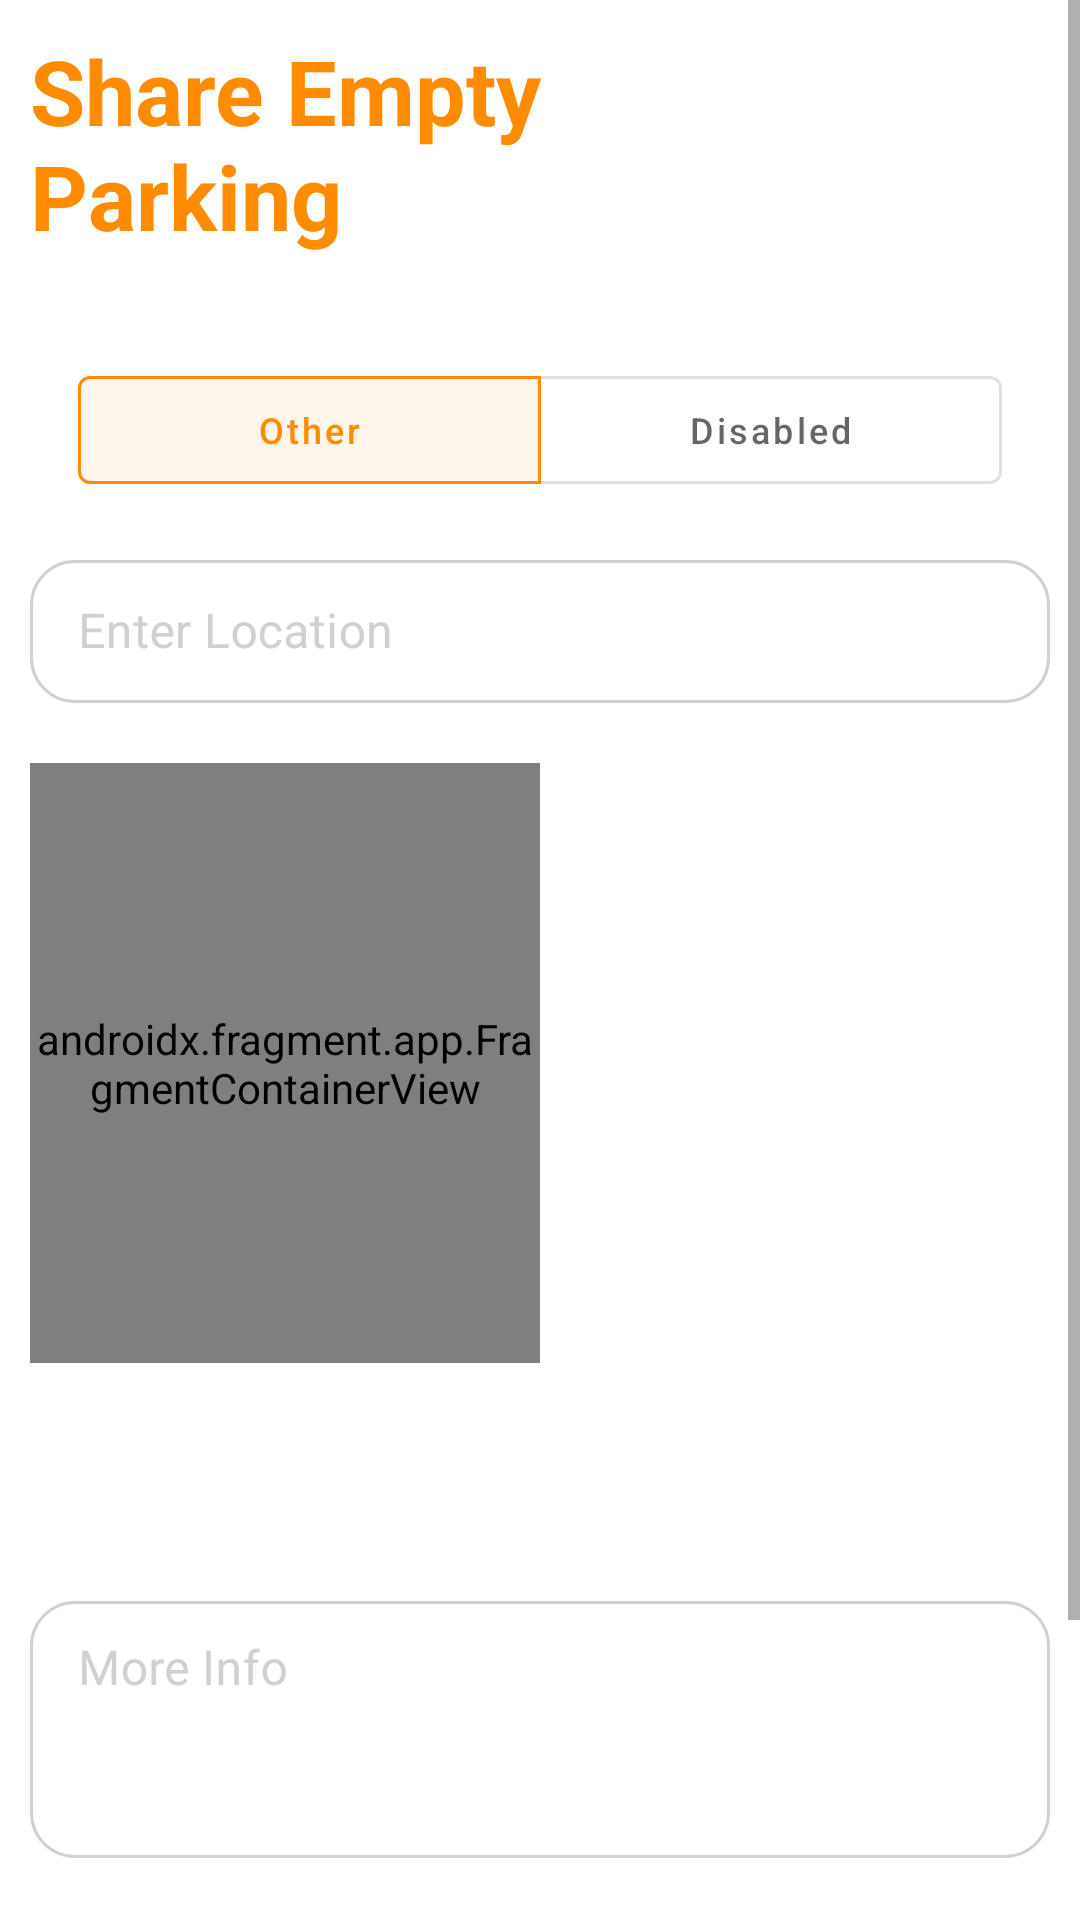

Reconstruct the res/layout file that produces this screen, plus the resources it refers to.
<!-- AndroidManifest.xml: application theme Theme.FindShareParking -->
<!-- res/layout/fragment_new_post.xml -->
<?xml version="1.0" encoding="utf-8"?>
<ScrollView xmlns:android="http://schemas.android.com/apk/res/android"
    xmlns:app="http://schemas.android.com/apk/res-auto"
    xmlns:tools="http://schemas.android.com/tools"
    android:layout_width="match_parent"
    android:layout_height="match_parent"
    android:theme="@style/colorPr">

    <RelativeLayout
        android:layout_width="match_parent"
        android:layout_height="wrap_content"
        android:padding="10dp">

        <TextView
            android:id="@+id/titleShareParking"
            android:layout_width="wrap_content"
            android:layout_height="wrap_content"
            android:text="@string/share_empty_parking"
            android:textColor="@color/orange"
            android:textSize="30sp"
            android:textStyle="bold" />

        <com.google.android.material.button.MaterialButtonToggleGroup
            android:id="@+id/toggleButton"
            android:layout_width="match_parent"
            android:layout_height="wrap_content"
            android:layout_below="@id/titleShareParking"
            android:layout_gravity="center"
            android:layout_marginTop="30dp"
            android:theme="@style/btnColorPrimary"
            app:checkedButton="@id/otherBtn"
            app:selectionRequired="true"
            app:singleSelection="true">

            <com.google.android.material.button.MaterialButton
                android:id="@+id/otherBtn"
                style="?attr/materialButtonOutlinedStyle"
                android:layout_width="0dp"
                android:layout_height="wrap_content"
                android:layout_weight="1"
                android:text="@string/other"
                android:textAllCaps="false"
                android:textSize="12sp"
                tools:ignore="SmallSp" />

            <com.google.android.material.button.MaterialButton
                android:id="@+id/disabledBtn"
                style="?attr/materialButtonOutlinedStyle"
                android:layout_width="0dp"
                android:layout_height="wrap_content"
                android:layout_weight="1"
                android:text="@string/disabled"
                android:textAllCaps="false"
                android:textSize="12sp"
                tools:ignore="SmallSp" />


        </com.google.android.material.button.MaterialButtonToggleGroup>


        <com.google.android.material.textfield.TextInputLayout
            android:id="@+id/locationParking"
            style="@style/myTextInputLayout"
            android:layout_width="match_parent"
            android:layout_height="wrap_content"
            android:layout_below="@id/toggleButton"
            android:layout_marginTop="10dp"
            android:hint="@string/enter_location"
            android:textColorHint="@color/light_gray"
            android:theme="@style/TextInputLayoutAppearance"
            app:boxStrokeColor="@color/text_input_box_color_v2"
            app:helperTextTextColor="@color/red"
            app:hintTextColor="@color/orange">

            <com.google.android.material.textfield.TextInputEditText
                android:layout_width="match_parent"
                android:layout_height="wrap_content"
                android:singleLine="true"
                android:textColor="@color/orange" />

        </com.google.android.material.textfield.TextInputLayout>

        <com.google.android.material.textfield.TextInputLayout
            android:id="@+id/textMoreInfo"
            style="@style/myTextInputLayout"
            android:layout_width="match_parent"
            android:layout_height="wrap_content"
            android:layout_below="@id/layMapAndPicture"
            android:layout_marginTop="50dp"
            android:hint="@string/more_info"
            android:textColorHint="@color/light_gray"
            android:theme="@style/TextInputLayoutAppearance"
            app:boxStrokeColor="@color/text_input_box_color_v2"
            app:hintTextColor="@color/orange">

            <com.google.android.material.textfield.TextInputEditText
                android:layout_width="match_parent"
                android:layout_height="wrap_content"
                android:gravity="top"
                android:lines="3"
                android:textColor="@color/orange" />

        </com.google.android.material.textfield.TextInputLayout>

        <LinearLayout
            android:id="@+id/layMapAndPicture"
            android:layout_width="match_parent"
            android:layout_height="wrap_content"
            android:layout_below="@id/locationParking"
            android:layout_marginTop="20dp"
            android:orientation="horizontal">

            <androidx.fragment.app.FragmentContainerView
                android:id="@+id/map"
                android:name="com.google.android.gms.maps.SupportMapFragment"
                android:layout_width="0dp"
                android:layout_height="200dp"
                android:layout_weight="1"
                tools:context=".MapsActivity">

            </androidx.fragment.app.FragmentContainerView>

            <RelativeLayout
                android:layout_width="0dp"
                android:layout_height="wrap_content"
                android:layout_weight="1">

                <RelativeLayout
                    android:id="@+id/RelativePicture"
                    android:layout_width="wrap_content"
                    android:layout_height="200dp"
                    android:layout_marginStart="5dp">

                    <ImageView
                        android:id="@+id/imageParking"
                        android:layout_width="match_parent"
                        android:layout_height="200dp"
                        android:layout_alignParentEnd="true"
                        android:layout_alignParentBottom="true"
                        android:layout_marginEnd="0dp"
                        android:layout_marginBottom="0dp"
                        android:contentDescription="@string/parking_picture"
                        android:scaleType="centerCrop" />

                    <ImageView
                        android:id="@+id/cameraIcon"
                        android:layout_width="70dp"
                        android:layout_height="70dp"
                        android:layout_centerInParent="true"
                        android:background="@drawable/photo_icon"
                        android:backgroundTint="@color/orange"
                        android:contentDescription="@string/icon_camera" />


                </RelativeLayout>

                <TextView
                    android:id="@+id/errorMsgImageRequired"
                    android:layout_width="wrap_content"
                    android:layout_height="wrap_content"
                    android:layout_below="@+id/RelativePicture"
                    android:layout_centerHorizontal="true"
                    android:layout_marginTop="5dp"
                    android:text="@string/image_required"
                    android:textColor="#cc0000"
                    android:visibility="invisible">


                </TextView>
            </RelativeLayout>
        </LinearLayout>


        <com.google.android.material.button.MaterialButton
            android:id="@+id/postBtn"
            style="@style/MyButtonFill"
            android:layout_width="wrap_content"
            android:layout_height="wrap_content"
            android:layout_below="@id/textMoreInfo"
            android:layout_centerHorizontal="true"
            android:layout_marginTop="50dp"
            android:padding="20dp"
            android:text="@string/post"
            android:textSize="20sp" />

    </RelativeLayout>
</ScrollView>
<!-- resources referenced by this layout -->
<resources>
  <color name="light_gray">#D0D0D0</color>
  <color name="orange">#FF8C00</color>
  <color name="red">#ff0000</color>
  <string name="disabled">Disabled</string>
  <string name="enter_location">Enter Location</string>
  <string name="icon_camera">icon camera</string>
  <string name="image_required">Image required</string>
  <string name="more_info">More Info</string>
  <string name="other">Other</string>
  <string name="parking_picture">Parking picture</string>
  <string name="post">Post</string>
  <string name="share_empty_parking">Share Empty \nParking</string>
  <style name="MyButtonFill" parent="Widget.MaterialComponents.Button.OutlinedButton">
          <item name="shapeAppearanceOverlay">@style/MyShapeAppearance</item>
          <item name="android:backgroundTint">@color/orange</item>
          <item name="android:textColor">@color/white</item>
          <item name="rippleColor">@color/white</item>
      </style>
  <style name="TextInputLayoutAppearance" parent="Widget.Design.TextInputLayout">
          <item name="colorControlNormal">@color/orange</item>
          <item name="colorControlActivated">@color/orange</item>
          <item name="colorControlHighlight">@color/orange</item>
          <item name="colorAccent">@color/orange</item>
      </style>
  <style name="btnColorPrimary" parent="Widget.MaterialComponents.Button.OutlinedButton">
          <item name="colorPrimary">@color/orange</item>
      </style>
  <style name="colorPr">
          <item name="colorPrimary">@color/orange</item>
      </style>
  <style name="myTextInputLayout" parent="Widget.MaterialComponents.TextInputLayout.OutlinedBox.Dense">
          <item name="android:textSize">70sp</item>
          <item name="boxStrokeColor">@color/text_input_box_color_v1</item>
          <item name="android:textColorHint">@color/orange</item>
          <item name="boxCornerRadiusTopStart">15dp</item>
          <item name="boxCornerRadiusBottomStart">15dp</item>
          <item name="boxCornerRadiusTopEnd">15dp</item>
          <item name="boxCornerRadiusBottomEnd">15dp</item>
          <item name="boxStrokeErrorColor">@color/red</item>
          <item name="helperTextTextColor">@color/red</item>
          <item name="android:saveEnabled">false</item>
          <item name="errorIconDrawable">@drawable/error_outline</item>
  
      </style>
  <style name="Theme.FindShareParking" parent="Theme.MaterialComponents.DayNight.NoActionBar">
          
          <item name="colorPrimary">@color/purple_500</item>
          <item name="colorPrimaryVariant">@color/purple_700</item>
          <item name="colorOnPrimary">@color/white</item>
          
          <item name="colorSecondary">@color/teal_200</item>
          <item name="colorSecondaryVariant">@color/teal_700</item>
          <item name="colorOnSecondary">@color/black</item>
          
          <item name="android:statusBarColor" tools:targetApi="l">?attr/colorPrimaryVariant</item>
          
  
      </style>
  <style name="MyShapeAppearance">
          <item name="cornerSizeTopRight">32dp</item>
          <item name="cornerSizeBottomRight">32dp</item>
          <item name="cornerSizeTopLeft">0dp</item>
          <item name="cornerSizeBottomLeft">32dp</item>
      </style>
  <color name="white">#FFFFFFFF</color>
  <color name="purple_500">#FF6200EE</color>
  <color name="purple_700">#FF3700B3</color>
  <color name="teal_200">#FF03DAC5</color>
  <color name="teal_700">#FF018786</color>
  <color name="black">#FF000000</color>
</resources>
